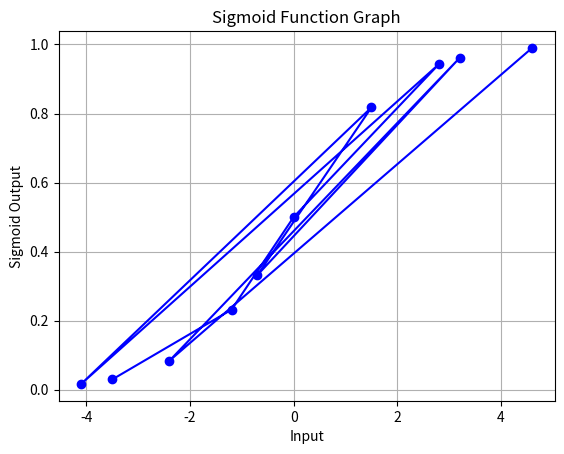

Python code for this plot:
import numpy as np
import matplotlib.pyplot as plt

def sigmoid(x):
    return 1 / (1 + np.exp(-x))

random_values = [-3.5, -1.2, 0, 2.8, -4.1, 1.5, -0.7, 3.2, -2.4, 4.6]
x = np.array(random_values)
y = sigmoid(x)

plt.plot(x, y, marker='o', linestyle='-', color='b')
plt.xlabel('Input')
plt.ylabel('Sigmoid Output')
plt.title('Sigmoid Function Graph')
plt.grid(True)
plt.show()
